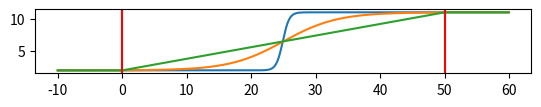

The matplotlib source for this figure:
from math import cos, sin, pi
import numpy as np
from numpy import tanh
import matplotlib.pyplot as plt


def circle_clockwise(t):
    return sin(t), cos(t)


def circle_counterclockwise(t):
    return -sin(t), -cos(t + pi)


class ParametricCircle:
    def __init__(self, clockwise, phase=0, r_speed=1.):
        self.clockwise = clockwise
        self.phase = phase
        self.r_speed = r_speed

    def __call__(self, *args, **kwargs):
        t = args[0]
        if self.clockwise:

            return sin(self.r_speed * t + self.phase) / 10., cos(self.r_speed * t + self.phase) / 10.
        else:
            return sin(-(self.r_speed * t + self.phase)) / 10., cos(-(self.r_speed * t + self.phase)) / 10.


class LissajousCurve:
    def __init__(self, kx=4, ky=1, a=1, b=1):
        self.kx = kx
        self.ky = ky
        self.a = a
        self.b = b

    def __call__(self, *args, **kwargs):
        t = args[0]
        return self.a * cos((t) * self.kx) / 20, self.b * sin((t / 2) * self.ky) / 20


class ParametricSegment:
    def __init__(self, a=1):
        self.a = a

    def __call__(self, *args, **kwargs):
        t = args[0]
        return self.a * sin(t), 0


def saw_function(t):
    signal.sawtooth(2 * np.pi * 5 * t)


def create_transition_fun(v0, v1, t0, t1, slope_param=6.):
    # create smooth transition between values v0 and v1 in time t0 -> t1

    def out_fun(t):
        dt = t1 - t0
        dv = v1 - v0
        return ((tanh((t - t0 - (t1 - t0) / 2.) + slope_param / dt) + 1.) / 2.) * dv + v0

    return out_fun

def create_smooth_transition_fun(v0, v1, t0, t1, slope_param=6.):


    # f(x) = (tanh((x - t0_1 - (t1_1 - t0_1) / 2) c / (t1_1 - t0_1)) + 1) / 2 (v1_1 - v0_1) + v0_1
    def out(x):
        if x < t0:
            return v0
        if x > t1:
            return v1
        v = (tanh((x - t0 - (t1 - t0) / 2.) * slope_param / (t1 - t0)) + 1) / 2 * (v1 - v0) + v0
        return v

    return out

def create_linear_transition_fun(v0, v1, t0, t1):
    def out_fun(t):
        if t > t1:
            return v1
        if t < t0:
            return v0
        a = (v1 - v0) / (t1 - t0)
        b = v0 - a * t0
        return a * t + b

    return out_fun


parametric_functions = {
    'clockwise': circle_clockwise,
    'counterclock': circle_counterclockwise
}

if __name__ == '__main__':
    v0, v1 = 2, 11
    t0, t1 = 0, 50
    f1 = create_transition_fun(v0, v1, t0, t1)
    f2 = create_smooth_transition_fun(v0, v1, t0, t1)
    f3 = create_linear_transition_fun(v0, v1, t0, t1)

    t = np.arange(t0 - 10, t1 + 10, 0.1)
    v1 = np.array(list(map(f1, t)))
    v2 = np.array(list(map(f2, t)))
    v3 = np.array(list(map(f3, t)))



    plt.gca().set_aspect('equal', adjustable='box')

    plt.plot(t, v1)
    plt.plot(t, v2)
    plt.plot(t, v3)
    plt.axvline(x=t0, c='red')
    plt.axvline(x=t1, c='red')

    plt.show()
